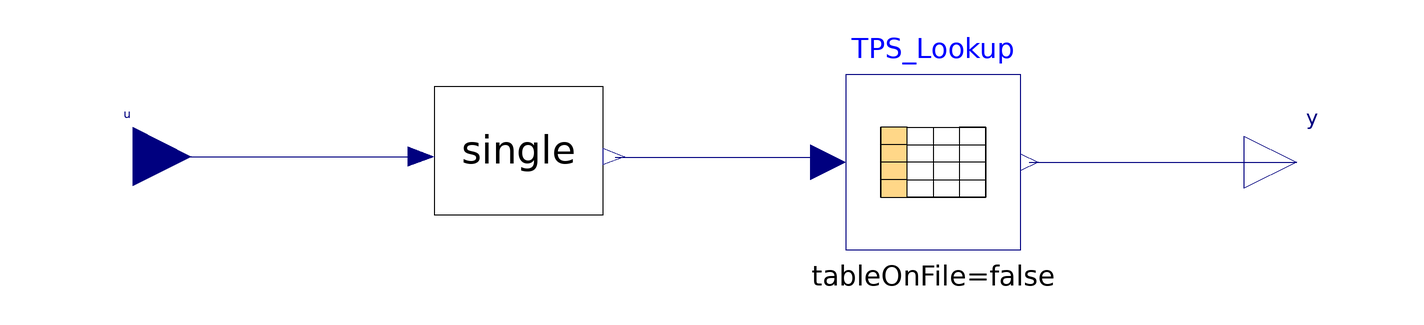

Above is the diagram view of the following Modelica model: its components placed by their Placement annotations and its connect equations drawn as lines.

model RunnableEntity_Step_sys_throttle_sensor
  //extends M2.AUTOSARTemplates.SWComponentTemplate.SwcInternalBehavior.RunnableEntity;
  Modelica.Blocks.Interfaces.RealInput u
    annotation (Placement(transformation(origin = {-112.0, 3.0937633514404292}, 
      extent = {{-11.09376335144043, -11.09376335144043}, {11.09376335144043, 11.093763351440428}})));
  Modelica.Blocks.Interfaces.RealOutput y
    annotation (Placement(transformation(origin = {110.0, 2.0}, 
      extent = {{-10.0, -10.0}, {10.0, 10.0}})));
  Utilities.DataTypeConversion single
    annotation (Placement(transformation(origin = {-38.453118324279785, 4.196541321277625}, 
      extent = {{-16.11687931153827, -12.253088553746576}, {16.1168793115383, 12.253088553746583}})));
  Modelica.Blocks.Tables.CombiTable1Ds TPS_Lookup(table = {{170, 0}, {249.60000610351562, 10}, {392.20000122070315, 20}, {408.7999877929, 30}, {488.39999, 40}, {568, 50}, {647.5999, 60}, {727.20000, 70}, {806.799998, 80}, {886.4000244, 90}, {966, 100}})
    annotation (Placement(transformation(origin = {40.666669845581055, 2.0}, 
      extent = {{-16.666669845581055, -16.666669845581048}, {16.66666984558104, 16.666669845581055}})));
  annotation ();
equation 
  connect(single.u, u)
    annotation (Line(origin = {-186.0, 33.0}, 
      points = {{129.0, -30.0}, {74.0, -30.0}}, 
      color = {0, 0, 127}));
  connect(single.y, TPS_Lookup.u)
    annotation (Line(origin = {-121.0, 32.0}, 
      points = {{101.0, -29.0}, {142.0, -29.0}, {142.0, -30.0}}, 
      color = {0, 0, 127}));
  connect(TPS_Lookup.y[1], y)
    annotation (Line(origin = {-17.0, 30.0}, 
      points = {{76.0, -28.0}, {127.0, -28.0}}, 
      color = {0, 0, 127}));
end RunnableEntity_Step_sys_throttle_sensor;